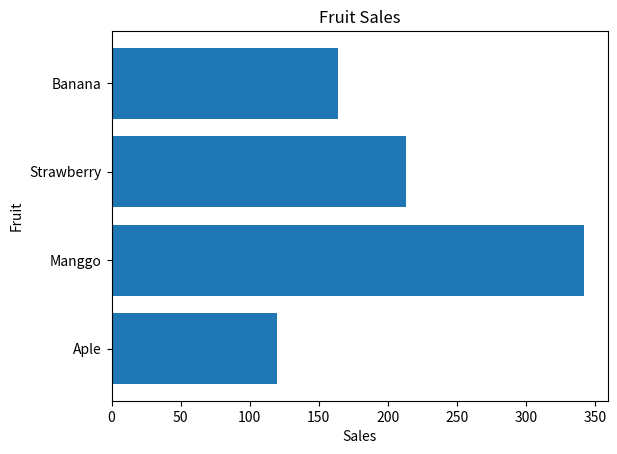

Here is the Python script that generated this plot:
import matplotlib.pyplot as plt

fruit = ["Aple","Manggo","Strawberry","Banana"]
sales = [120,342,213,164]

plt.barh(fruit,sales)

plt.title("Fruit Sales")
plt.xlabel("Sales")
plt.ylabel("Fruit")

plt.show()
